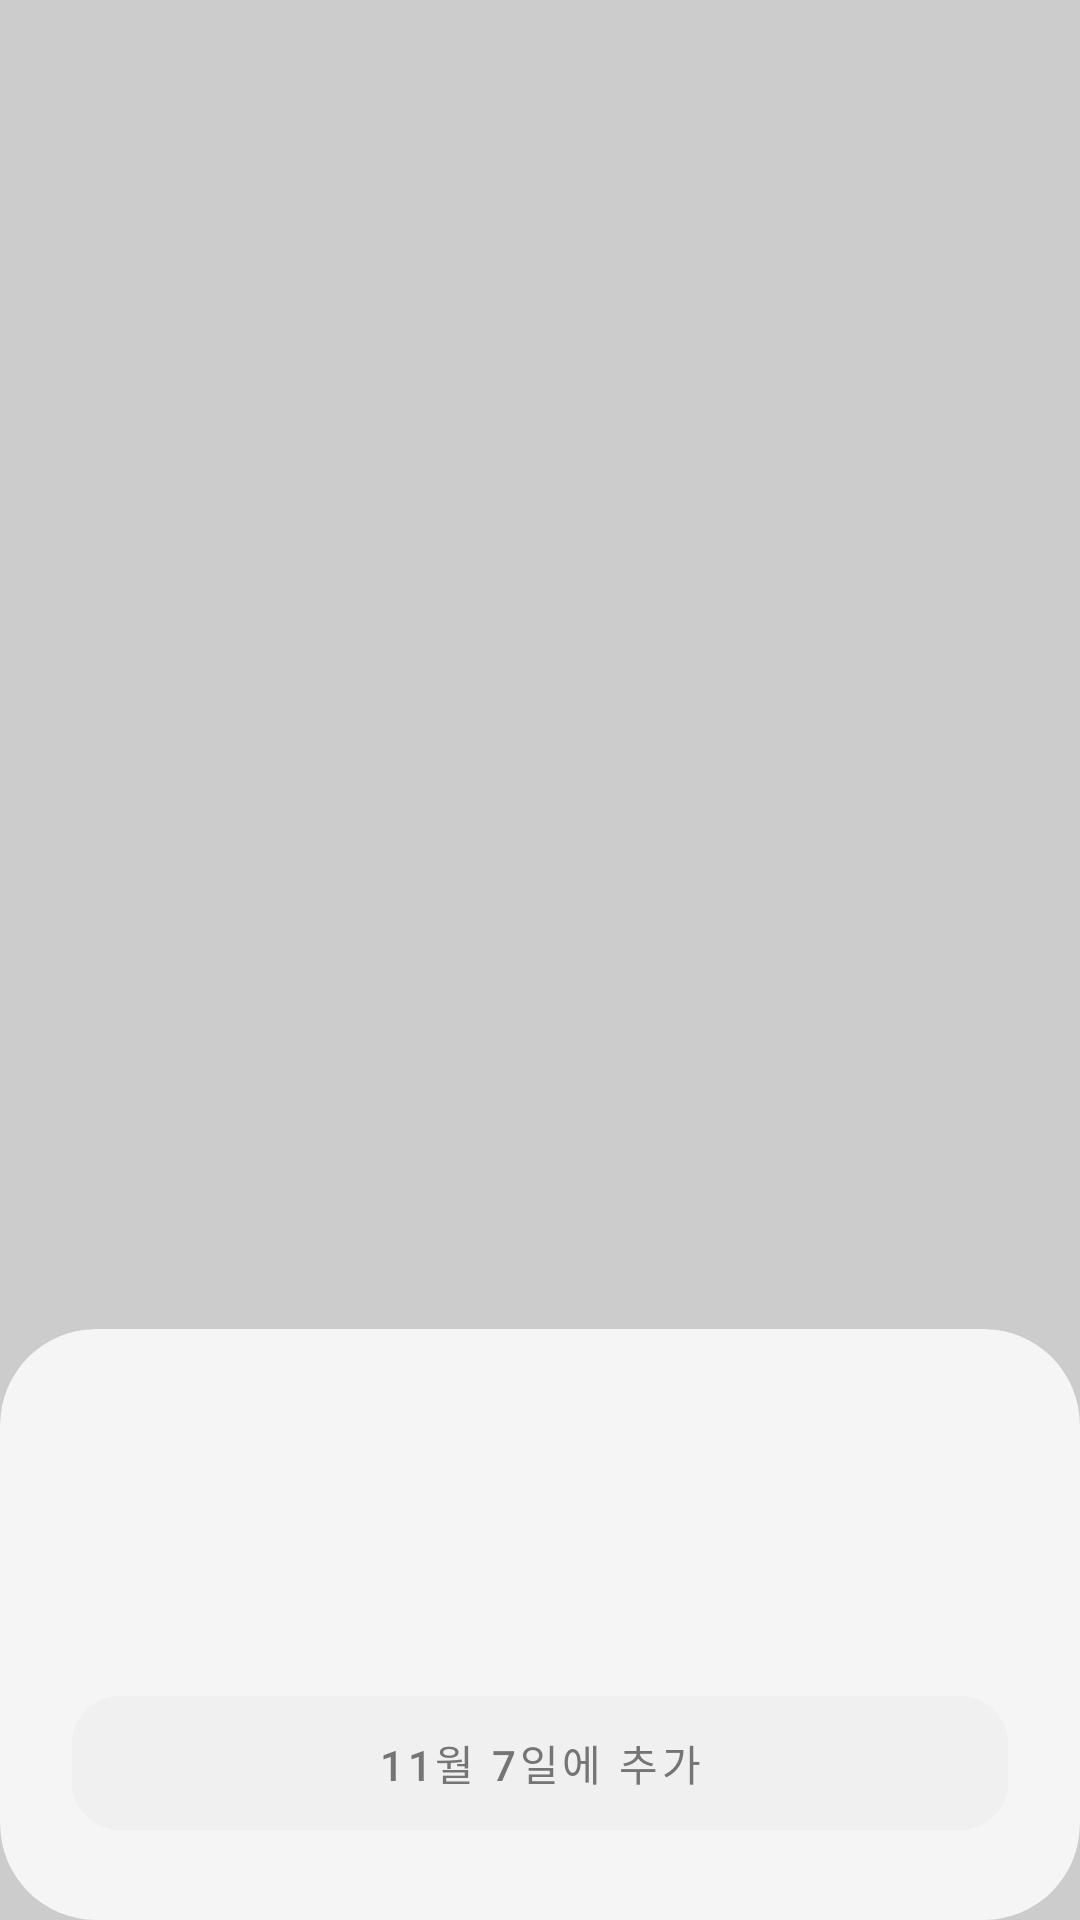

Produce the Android XML layout that renders to this screen, including the resource entries it uses.
<!-- AndroidManifest.xml: application theme Theme.ReminderScreen -->
<!-- res/layout/fragment_day_detail_popup.xml -->
<?xml version="1.0" encoding="utf-8"?>
<androidx.coordinatorlayout.widget.CoordinatorLayout
    xmlns:android="http://schemas.android.com/apk/res/android"
    xmlns:app="http://schemas.android.com/apk/res-auto"
    android:layout_width="match_parent"
    android:layout_height="match_parent"
    android:background="@android:color/transparent">

    <View
        android:id="@+id/backgroundDim"
        android:layout_width="match_parent"
        android:layout_height="match_parent"
        android:background="#33000000"/>

    <androidx.cardview.widget.CardView
        android:id="@+id/bottomSheet"
        android:layout_width="match_parent"
        android:layout_height="wrap_content"
        android:layout_gravity="bottom"
        app:cardCornerRadius="32dp"
        app:cardBackgroundColor="#F5F5F5"
        app:cardElevation="0dp">

        <LinearLayout
            android:layout_width="match_parent"
            android:layout_height="wrap_content"
            android:orientation="vertical"
            android:padding="24dp">

            
            <LinearLayout
                android:layout_width="match_parent"
                android:layout_height="wrap_content"
                android:orientation="horizontal"
                android:gravity="center_vertical">

                <LinearLayout
                    android:layout_width="0dp"
                    android:layout_height="wrap_content"
                    android:layout_weight="1"
                    android:orientation="vertical">

                    <TextView
                        android:id="@+id/dayText"
                        android:layout_width="wrap_content"
                        android:layout_height="wrap_content"
                        android:textSize="28sp"
                        android:textStyle="bold"
                        android:textColor="@android:color/black"/>

                    <TextView
                        android:id="@+id/dateText"
                        android:layout_width="wrap_content"
                        android:layout_height="wrap_content"
                        android:textSize="14sp"
                        android:textColor="#757575"
                        android:layout_marginTop="4dp"/>
                </LinearLayout>

                <ImageButton
                    android:id="@+id/btnMore"
                    android:layout_width="48dp"
                    android:layout_height="48dp"
                    android:background="?attr/selectableItemBackgroundBorderless"
                    android:src="@drawable/ic_more"
                    android:tint="#757575"/>
            </LinearLayout>

            
            <androidx.recyclerview.widget.RecyclerView
                android:id="@+id/rvTodoList"
                android:layout_width="match_parent"
                android:layout_height="wrap_content"
                android:layout_marginTop="16dp"
                android:nestedScrollingEnabled="true"/>

            
            <com.google.android.material.button.MaterialButton
                android:id="@+id/addButton"
                android:layout_width="match_parent"
                android:layout_height="wrap_content"
                android:layout_marginTop="16dp"
                android:paddingVertical="12dp"
                android:text="11월 7일에 추가"
                android:textColor="#757575"
                app:icon="@drawable/ic_add"
                app:iconTint="#757575"
                android:backgroundTint="#F0F0F0"
                app:cornerRadius="16dp"
                style="@style/Widget.MaterialComponents.Button.TextButton"/>

        </LinearLayout>

    </androidx.cardview.widget.CardView>

</androidx.coordinatorlayout.widget.CoordinatorLayout>
<!-- resources referenced by this layout -->
<resources>
  <style name="Theme.ReminderScreen" parent="Base.Theme.ReminderScreen" />
  <style name="Base.Theme.ReminderScreen" parent="Theme.Material3.Light.NoActionBar">
          <item name="colorPrimary">@color/white</item>
          <item name="colorPrimaryVariant">@color/white</item>
          <item name="colorOnPrimary">@color/black</item>
          <item name="android:statusBarColor">@color/white</item>
          <item name="android:windowLightStatusBar">true</item>
          <item name="elevationOverlayEnabled">false</item>
          <item name="android:windowBackground">@color/white</item>
          <item name="alertDialogTheme">@style/CustomAlertDialog</item>
  
          
          <item name="android:popupMenuStyle">@style/PopupMenu</item>
          <item name="popupMenuStyle">@style/PopupMenu</item>
          <item name="android:textAppearanceLargePopupMenu">@style/PopupMenuText</item>
          <item name="android:textAppearanceSmallPopupMenu">@style/PopupMenuText</item>
      </style>
  <color name="white">#FFFFFFFF</color>
  <color name="black">#FF000000</color>
  <style name="CustomAlertDialog" parent="Theme.MaterialComponents.DayNight.Dialog.Alert">
          <item name="buttonStyle">@style/CustomDialogButton</item>
      </style>
  <style name="PopupMenu" parent="Widget.Material3.PopupMenu">
          <item name="android:popupBackground">@drawable/popup_background_white</item>
          <item name="android:dropDownVerticalOffset">4dp</item>
      </style>
  <style name="PopupMenuText" parent="TextAppearance.Material3.BodyMedium">
          <item name="android:textColor">#333333</item>
          <item name="android:textSize">16sp</item>
          <item name="android:padding">12dp</item>
      </style>
  <style name="CustomDialogButton" parent="Widget.MaterialComponents.Button.TextButton.Dialog">
          <item name="android:textColor">#FFFFFF</item>
          <item name="android:background">#4CAF50</item> 
      </style>
</resources>
